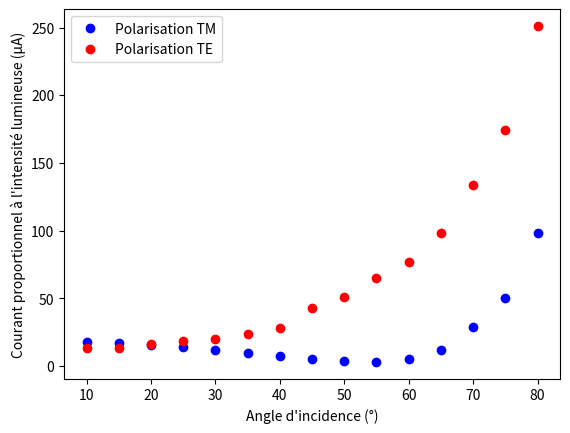

Recreate this plot in Python.
import matplotlib.pyplot as mpl

#A) Polarisation par réflexion

#Polarisation TM
Angle = [10,
15,
20,
25,
30,
35,
40,
45,
50,
55,
60,
65,
70,
75,
80]

Courant_TM = [18.2,
17.3,
15.8,
14.1,
12.2,
10.0,
7.6,
5.4,
3.5,
3.0,
5.2,
12.0,
28.6,
50,
98]

#Polarisation TE
Courant_TE = [13.5,
13.3,
16.1,
18.7,
19.9,
24.1,
28.4,
43.0,
51.1,
65.4,
77.2,
98.7,
134,
174,
251
]

mpl.plot(Angle, Courant_TM, "o", label = 'Polarisation TM', color = 'blue')
mpl.plot(Angle, Courant_TE, "o", label = 'Polarisation TE', color = 'red')
mpl.xlabel("Angle d'incidence (°)")      # titre des abscisses
mpl.ylabel("Courant proportionnel à l'intensité lumineuse (μA)")      # titre des ordonnées
mpl.legend()
mpl.show()